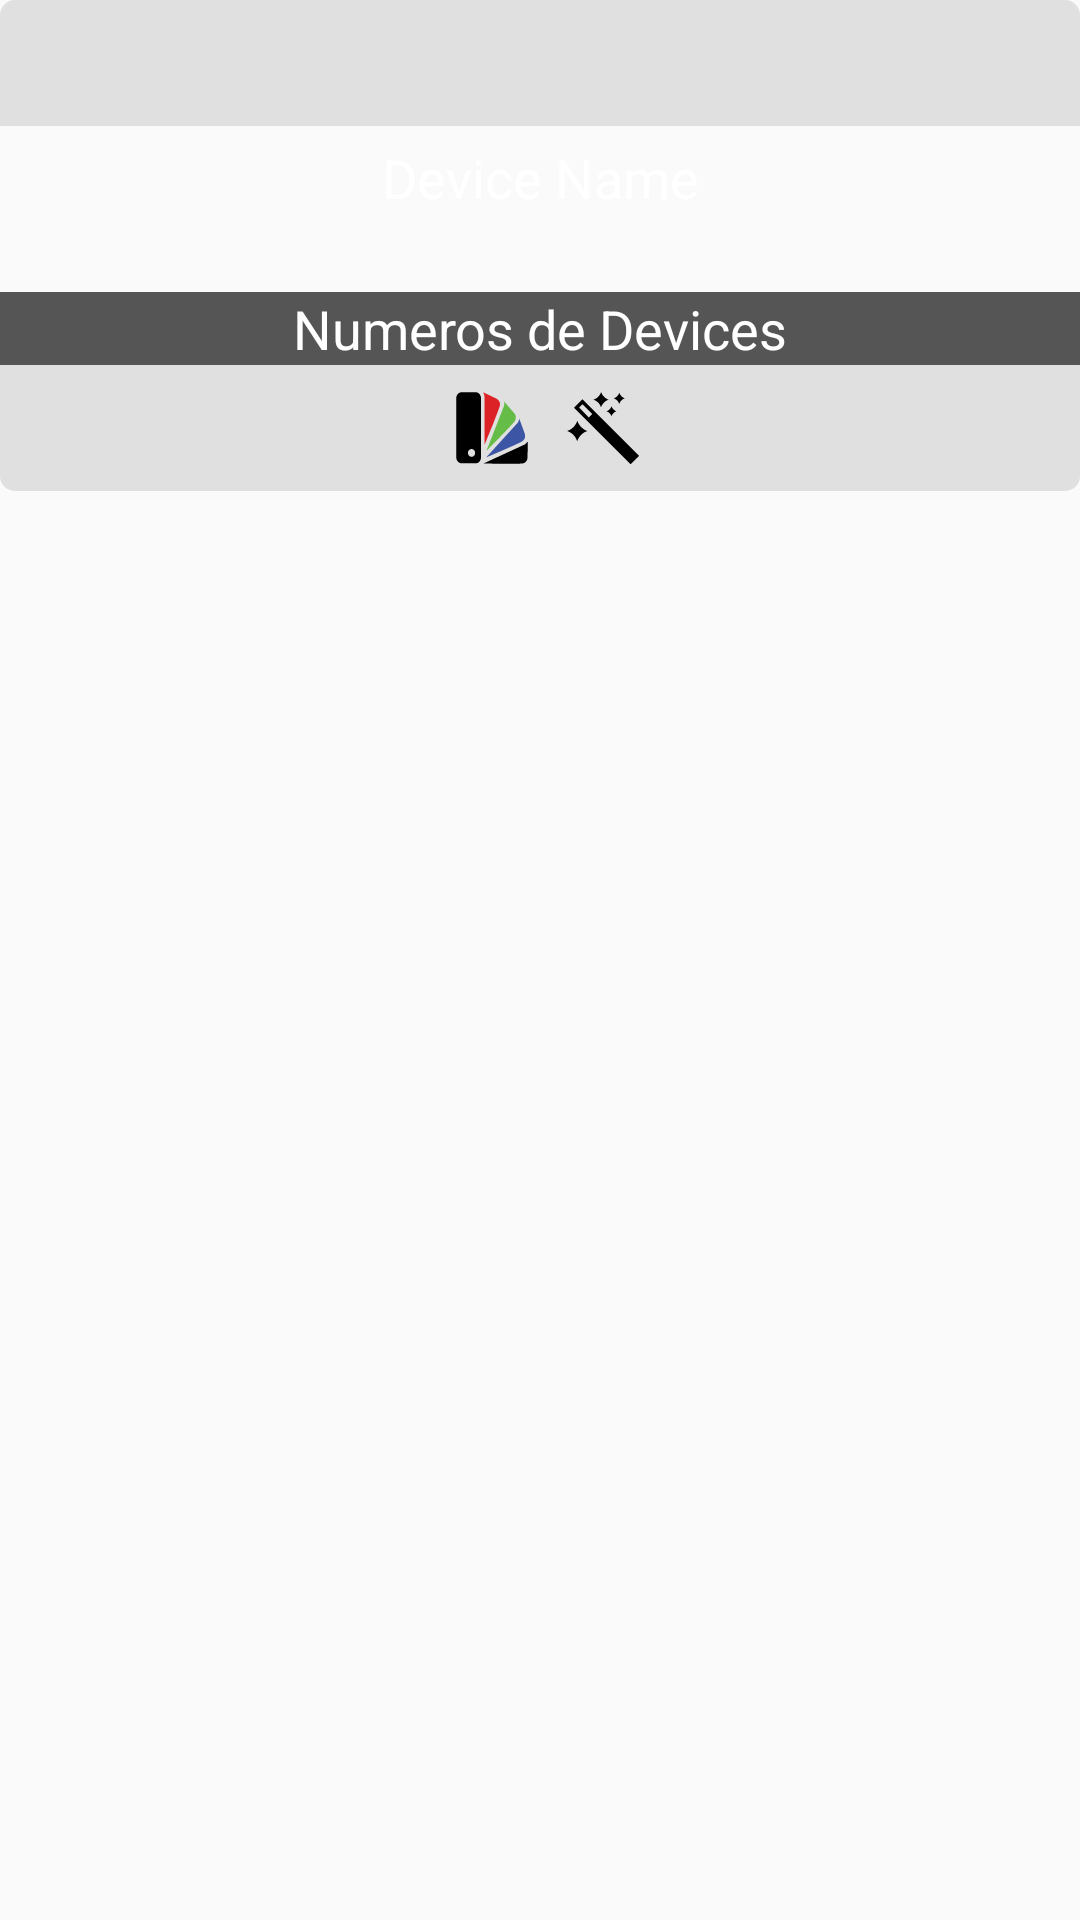

Reconstruct the res/layout file that produces this screen, plus the resources it refers to.
<!-- AndroidManifest.xml: application theme Theme.AppCompat.Light.NoActionBar -->
<!-- res/layout/grid_devicegroup_holder_layout.xml -->
<?xml version="1.0" encoding="utf-8"?>
<LinearLayout xmlns:android="http://schemas.android.com/apk/res/android"
    android:orientation="vertical" android:layout_width="match_parent"
    android:layout_height="match_parent"
    android:weightSum="1">

    <LinearLayout

        android:orientation="horizontal"
        android:layout_width="fill_parent"
        android:layout_height="wrap_content"
        android:background="@drawable/shape_bottom_normal"
        android:layout_gravity="center"
        android:backgroundTint="@color/colorPrimary">

        <View
            android:layout_width="0dp"
            android:layout_height="0dp"
            android:layout_weight="1"
            />
        <ImageButton
            android:layout_width="32dp"
            android:layout_height="32dp"
            android:id="@+id/optionsButton"
            android:layout_alignParentLeft="true"
            android:layout_alignParentStart="false"
            android:layout_above="@+id/deviceIp"
            android:src="@drawable/ic_settings"
            android:layout_marginLeft="5dp"
            style="@style/Widget.AppCompat.Light.ActionButton" />

    </LinearLayout>

    <LinearLayout
        android:orientation="vertical"
        android:layout_width="match_parent"
        android:layout_height="wrap_content"
        android:id="@+id/layoutTop">

        <LinearLayout
            android:orientation="horizontal"
            android:layout_width="fill_parent"
            android:layout_height="wrap_content">

            <TextView
                android:layout_width="fill_parent"
                android:layout_height="wrap_content"
                android:textAppearance="?android:attr/textAppearanceMedium"
                android:text="Device Name"
                android:id="@+id/deviceName"
                android:layout_alignParentTop="true"
                android:layout_centerHorizontal="true"
                android:autoText="false"
                android:textColor="@android:color/background_light"
                android:textAlignment="center"
                android:layout_gravity="center"
                android:maxLines="2"
                android:minLines="2"
                android:singleLine="false"
                android:layout_margin="5dp" />

        </LinearLayout>

        <TextView
            android:layout_width="fill_parent"
            android:layout_height="wrap_content"
            android:textAppearance="?android:attr/textAppearanceMedium"
            android:text="Numeros de Devices"
            android:id="@+id/deviceIp"
            android:autoText="false"
            android:textAlignment="center"
            android:layout_alignParentBottom="true"
            android:layout_centerHorizontal="true"
            android:elevation="0dp"
            android:elegantTextHeight="false"
            android:textColor="@android:color/background_light"
            android:background="#e1404040" />
    </LinearLayout>

    <LinearLayout
        android:orientation="horizontal"
        android:layout_width="match_parent"
        android:layout_height="wrap_content"
        android:background="@drawable/shape_top_normal"
        android:layout_gravity="center_horizontal"
        android:backgroundTint="@color/colorPrimary">
        <View
            android:layout_width="0dp"
            android:layout_height="0dp"
            android:layout_weight="1"
            />
        <ImageButton
            android:layout_width="32dp"
            android:layout_height="32dp"
            android:layout_alignParentLeft="true"
            android:layout_alignParentStart="false"
            android:layout_above="@+id/deviceIp"
            android:id="@+id/btnShowColor"
            android:src="@drawable/ic_colorpallet"
            android:layout_marginLeft="5dp"
            android:layout_gravity="center"
            style="@style/Widget.AppCompat.Light.ActionButton" />

        <ImageButton
            android:layout_width="32dp"
            android:layout_height="32dp"
            android:layout_alignParentLeft="true"
            android:layout_alignParentStart="false"
            android:layout_above="@+id/deviceIp"
            android:id="@+id/btnEffects"
            android:src="@drawable/ic_effects"
            android:layout_marginLeft="5dp"
            style="@style/Widget.AppCompat.Light.ActionButton" />

        <View
            android:layout_width="0dp"
            android:layout_height="0dp"
            android:layout_weight="1"
            />

    </LinearLayout>

</LinearLayout>
<!-- resources referenced by this layout -->
<resources>
  <color name="colorPrimary">#e0e0e0</color>
  <!-- drawable ic_effects (drawable) -->
  <vector android:height="24dp" android:viewportHeight="500.0"
      android:viewportWidth="500.0" android:width="24dp" xmlns:android="http://schemas.android.com/apk/res/android">
      <path android:fillColor="#FF000000" android:pathData="M107,50.5L48.5,109l393.2,392.8l58.4,-58.3L107,50.5zM151.5,176.8l-67.3,-68.3l23.4,-23.4l67.8,67.8L151.5,176.8z"/>
      <path android:fillColor="#FF000000" android:pathData="M70.5,342.1c0,0 17.3,-55.6 71,-71c0,0 -50.3,-15 -70.3,-71.4c0,0 -13.1,53.4 -70.8,71.2C0.5,270.9 55.5,286.1 70.5,342.1z"/>
      <path android:fillColor="#FF000000" android:pathData="M362.3,83.2c0,0 9.5,-30.5 39,-39c0,0 -27.6,-8.2 -38.5,-39.1c0,0 -7.2,29.3 -38.8,39C323.9,44.1 354.1,52.4 362.3,83.2z"/>
      <path android:fillColor="#FF000000" android:pathData="M308.5,169.1c0,0 8.5,-27.5 35.1,-35.1c0,0 -24.8,-7.4 -34.7,-35.3c0,0 -6.5,26.4 -35,35.2C273.9,133.9 301.1,141.4 308.5,169.1z"/>
      <path android:fillColor="#FF000000" android:pathData="M235.9,106.7c0,0 13,-41.7 53.2,-53.2c0,0 -37.7,-11.2 -52.7,-53.5c0,0 -9.8,40 -53.1,53.4C183.4,53.4 224.7,64.7 235.9,106.7z"/>
  </vector>
  <!-- drawable shape_bottom_normal (drawable) -->
  <shape
          xmlns:android="http://schemas.android.com/apk/res/android"
          android:shape="rectangle"   >
  
          <solid
              android:color="@color/colorDeviceNameBackground" >
          </solid>
  
          <stroke
              android:width="0dp"
              android:color="@color/colorDeviceNameBackground" >
          </stroke>
  
          <padding
              android:left="5dp"
              android:top="5dp"
              android:right="5dp"
              android:bottom="5dp"    >
          </padding>
  
          <corners
              android:radius="5dp"
              android:bottomLeftRadius="0dp"
              android:bottomRightRadius="0dp"
          >
          </corners>
  
      </shape>
  <!-- drawable shape_top_normal (drawable) -->
  <shape
          xmlns:android="http://schemas.android.com/apk/res/android"
          android:shape="rectangle"   >
  
          <solid
              android:color="@color/colorDeviceNameBackground" >
          </solid>
  
          <stroke
              android:width="0dp"
              android:color="@color/colorDeviceNameBackground" >
          </stroke>
  
          <padding
              android:left="5dp"
              android:top="5dp"
              android:right="5dp"
              android:bottom="5dp"    >
          </padding>
  
          <corners
              android:radius="5dp"
              android:topLeftRadius="0dp"
              android:topRightRadius="0dp"
          >
          </corners>
  
      </shape>
  <color name="colorDeviceNameBackground">#fafafa</color>
</resources>
